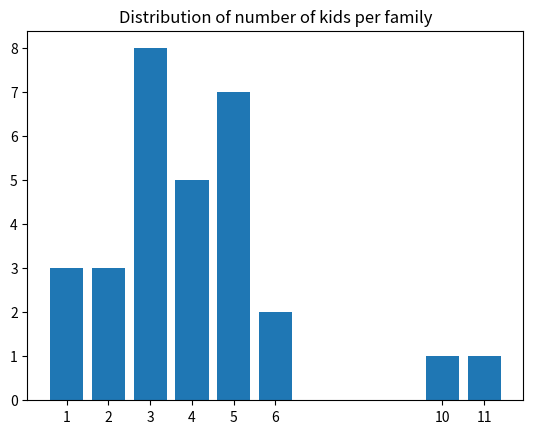

Recreate this plot in Python.
import pandas as pd
import matplotlib.pyplot as plt

num_kids = [3, 4, 3, 4, 5, 1, 6, 3, 4, 5, 3, 4, 3, 3, 4, 3, 5, 5, 5, 5, 6, \
            11, 10, 2, 1, 2, 3, 1, 5, 2]
                
# Build table with the frequency, percentage, and cumulative percentage
num_kids_freq = pd.Series(num_kids).value_counts()
num_kids_freq_norm = pd.Series(num_kids).value_counts(normalize=True)

df = pd.DataFrame()
df["Kids per Family Frequency"] = num_kids_freq
df["Relative"] = num_kids_freq_norm
df = df.sort_index()
df["Relative Cumulative"] = df["Relative"].cumsum()

print("Number of kids per family distribution frequency")
print(df)

plt.figure(num='Section 1.4 exercise 6')
plt.title("Distribution of number of kids per family")
plt.xticks(num_kids_freq.index)
plt.bar(num_kids_freq.index, num_kids_freq)
plt.show()